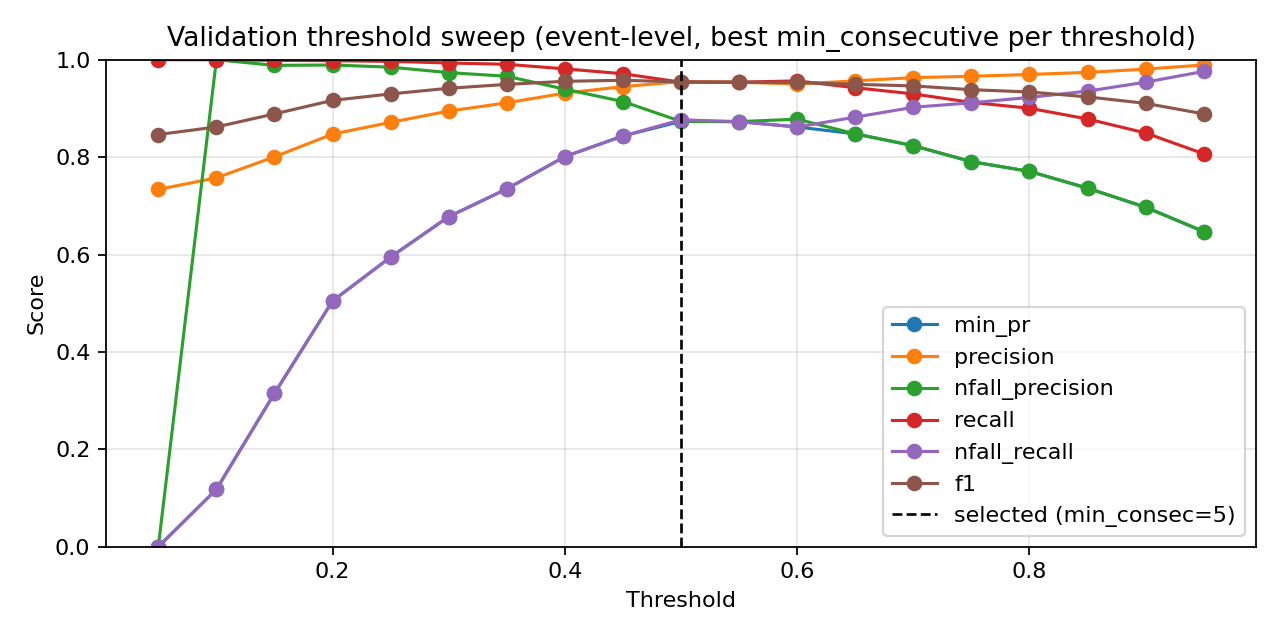

Source data for this figure (header and first rows):
threshold, min_consecutive, eval_level, precision, nfall_precision, recall, nfall_recall, min_pr, f1, accuracy
0.05, 1, event, 0.7337, 0.0, 1.0, 0.0, 0.0, 0.8464, 0.7337
0.05, 3, event, 0.7337, 0.0, 1.0, 0.0, 0.0, 0.8464, 0.7337
0.05, 5, event, 0.7337, 0.0, 1.0, 0.0, 0.0, 0.8464, 0.7337
0.1, 1, event, 0.7428, 1.0, 1.0, 0.04604, 0.04604, 0.8524, 0.746
0.1, 3, event, 0.748, 1.0, 1.0, 0.07182, 0.07182, 0.8558, 0.7528
0.1, 5, event, 0.7575, 1.0, 1.0, 0.1179, 0.1179, 0.862, 0.7651
0.15, 1, event, 0.7621, 1.0, 1.0, 0.14, 0.14, 0.865, 0.771
0.15, 3, event, 0.7815, 0.9921, 0.9993, 0.2302, 0.2302, 0.8771, 0.7945
0.15, 5, event, 0.8006, 0.9884, 0.9987, 0.3149, 0.3149, 0.8888, 0.8166
0.2, 1, event, 0.7927, 0.9935, 0.9993, 0.2799, 0.2799, 0.8841, 0.8077
0.2, 3, event, 0.8151, 0.9903, 0.9987, 0.3757, 0.3757, 0.8976, 0.8328
0.2, 5, event, 0.8473, 0.9892, 0.998, 0.5046, 0.5046, 0.9165, 0.8666
0.25, 1, event, 0.8155, 0.9903, 0.9987, 0.3775, 0.3775, 0.8978, 0.8333
0.25, 3, event, 0.8473, 0.9892, 0.998, 0.5046, 0.5046, 0.9165, 0.8666
0.25, 5, event, 0.8714, 0.9848, 0.9967, 0.5948, 0.5948, 0.9298, 0.8897
0.3, 1, event, 0.8429, 0.9851, 0.9973, 0.488, 0.488, 0.9137, 0.8617
0.3, 3, event, 0.8702, 0.9757, 0.9947, 0.5912, 0.5912, 0.9283, 0.8872
0.3, 5, event, 0.8946, 0.9735, 0.9933, 0.6777, 0.6777, 0.9414, 0.9093
0.35, 1, event, 0.8663, 0.9812, 0.996, 0.5764, 0.5764, 0.9266, 0.8843
0.35, 3, event, 0.8962, 0.9712, 0.9926, 0.6832, 0.6832, 0.942, 0.9103
0.35, 5, event, 0.9114, 0.9661, 0.9906, 0.7348, 0.7348, 0.9494, 0.9225
0.4, 1, event, 0.901, 0.9694, 0.992, 0.6998, 0.6998, 0.9443, 0.9142
0.4, 3, event, 0.9196, 0.9539, 0.9866, 0.7624, 0.7624, 0.952, 0.9269
0.4, 5, event, 0.9315, 0.9395, 0.9813, 0.8011, 0.8011, 0.9557, 0.9333
0.45, 1, event, 0.9189, 0.9451, 0.984, 0.7606, 0.7606, 0.9503, 0.9245
0.45, 3, event, 0.9344, 0.9362, 0.9799, 0.8103, 0.8103, 0.9566, 0.9348
0.45, 5, event, 0.9447, 0.9142, 0.9713, 0.8435, 0.8435, 0.9578, 0.9372
0.5, 1, event, 0.933, 0.928, 0.9773, 0.8066, 0.8066, 0.9546, 0.9318
0.5, 3, event, 0.9434, 0.9102, 0.9699, 0.8398, 0.8398, 0.9565, 0.9353
0.5, 5, event, 0.9552, 0.8734, 0.9539, 0.8766, 0.8734, 0.9545, 0.9333
0.55, 1, event, 0.9427, 0.9064, 0.9686, 0.8379, 0.8379, 0.9555, 0.9338
0.55, 3, event, 0.9539, 0.8729, 0.9539, 0.8729, 0.8729, 0.9539, 0.9323
0.55, 5, event, 0.9615, 0.8353, 0.9358, 0.8969, 0.8353, 0.9485, 0.9255
0.6, 1, event, 0.9502, 0.878, 0.9566, 0.8619, 0.8619, 0.9534, 0.9313
0.6, 3, event, 0.9597, 0.8417, 0.9392, 0.8913, 0.8417, 0.9493, 0.9264
0.6, 5, event, 0.9669, 0.7987, 0.9164, 0.9134, 0.7987, 0.941, 0.9156
0.65, 1, event, 0.9566, 0.8478, 0.9425, 0.8821, 0.8478, 0.9495, 0.9264
0.65, 3, event, 0.9637, 0.8116, 0.9238, 0.9042, 0.8116, 0.9433, 0.9186
0.65, 5, event, 0.9712, 0.7727, 0.9011, 0.9263, 0.7727, 0.9348, 0.9078
0.7, 1, event, 0.9633, 0.8235, 0.9298, 0.9024, 0.8235, 0.9463, 0.9225
0.7, 3, event, 0.9688, 0.7933, 0.9131, 0.919, 0.7933, 0.9401, 0.9147
0.7, 5, event, 0.9751, 0.7552, 0.8897, 0.9374, 0.7552, 0.9304, 0.9024
0.75, 1, event, 0.966, 0.7907, 0.9124, 0.9116, 0.7907, 0.9385, 0.9122
0.75, 3, event, 0.9716, 0.759, 0.893, 0.9282, 0.759, 0.9307, 0.9024
0.75, 5, event, 0.9783, 0.7312, 0.8737, 0.9466, 0.7312, 0.923, 0.8931
0.8, 1, event, 0.9698, 0.7708, 0.9004, 0.9227, 0.7708, 0.9338, 0.9063
0.8, 3, event, 0.977, 0.7388, 0.879, 0.9429, 0.7388, 0.9254, 0.896
0.8, 5, event, 0.9839, 0.7121, 0.859, 0.9613, 0.7121, 0.9172, 0.8862
0.85, 1, event, 0.9741, 0.7362, 0.8783, 0.9355, 0.7362, 0.9237, 0.8936
0.85, 3, event, 0.9808, 0.7048, 0.8549, 0.954, 0.7048, 0.9136, 0.8813
0.85, 5, event, 0.9857, 0.6765, 0.8322, 0.9669, 0.6765, 0.9025, 0.8681
0.9, 1, event, 0.9807, 0.6972, 0.8496, 0.954, 0.6972, 0.9105, 0.8774
0.9, 3, event, 0.9857, 0.6714, 0.8282, 0.9669, 0.6714, 0.9001, 0.8651
0.9, 5, event, 0.9885, 0.6459, 0.8061, 0.9742, 0.6459, 0.8881, 0.8509
0.95, 1, event, 0.9893, 0.6471, 0.8068, 0.9761, 0.6471, 0.8888, 0.8519
0.95, 3, event, 0.9932, 0.6171, 0.7781, 0.9853, 0.6171, 0.8726, 0.8333
0.95, 5, event, 0.9938, 0.5936, 0.7547, 0.9871, 0.5936, 0.8579, 0.8166
